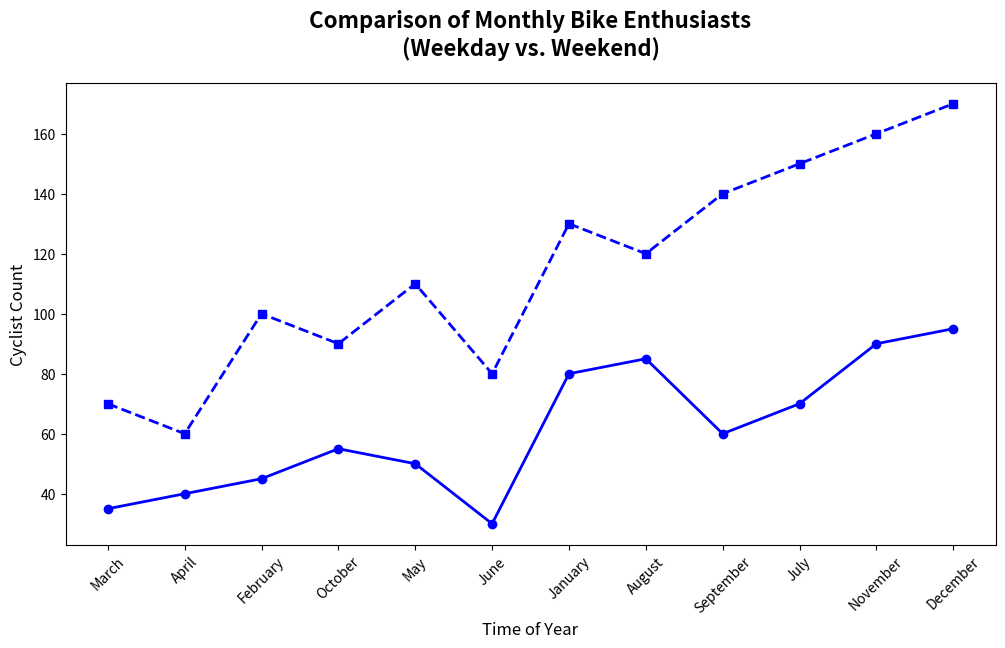

Write the Python code that produced this figure.
import matplotlib.pyplot as plt
import numpy as np

months = np.arange(1, 13)
weekday_riders = np.array([35, 40, 45, 55, 50, 30, 80, 85, 60, 70, 90, 95])
weekend_riders = np.array([70, 60, 100, 90, 110, 80, 130, 120, 140, 150, 160, 170])

fig, ax1 = plt.subplots(figsize=(12, 6))

# Both plots will now use the color 'blue'
ax1.plot(months, weekday_riders, marker='o', linestyle='-', color='blue', linewidth=2)
ax1.plot(months, weekend_riders, marker='s', linestyle='--', color='blue', linewidth=2)

ax1.set_title('Comparison of Monthly Bike Enthusiasts\n(Weekday vs. Weekend)', fontsize=16, weight='bold', pad=20)
ax1.set_xlabel('Time of Year', fontsize=12)
ax1.set_ylabel('Cyclist Count', fontsize=12)

ax1.set_xticks(months)
ax1.set_xticklabels(['March', 'April', 'February', 'October', 'May', 'June', 'January', 'August', 'September', 'July', 'November', 'December'], fontsize=10, rotation=45)

plt.show()
